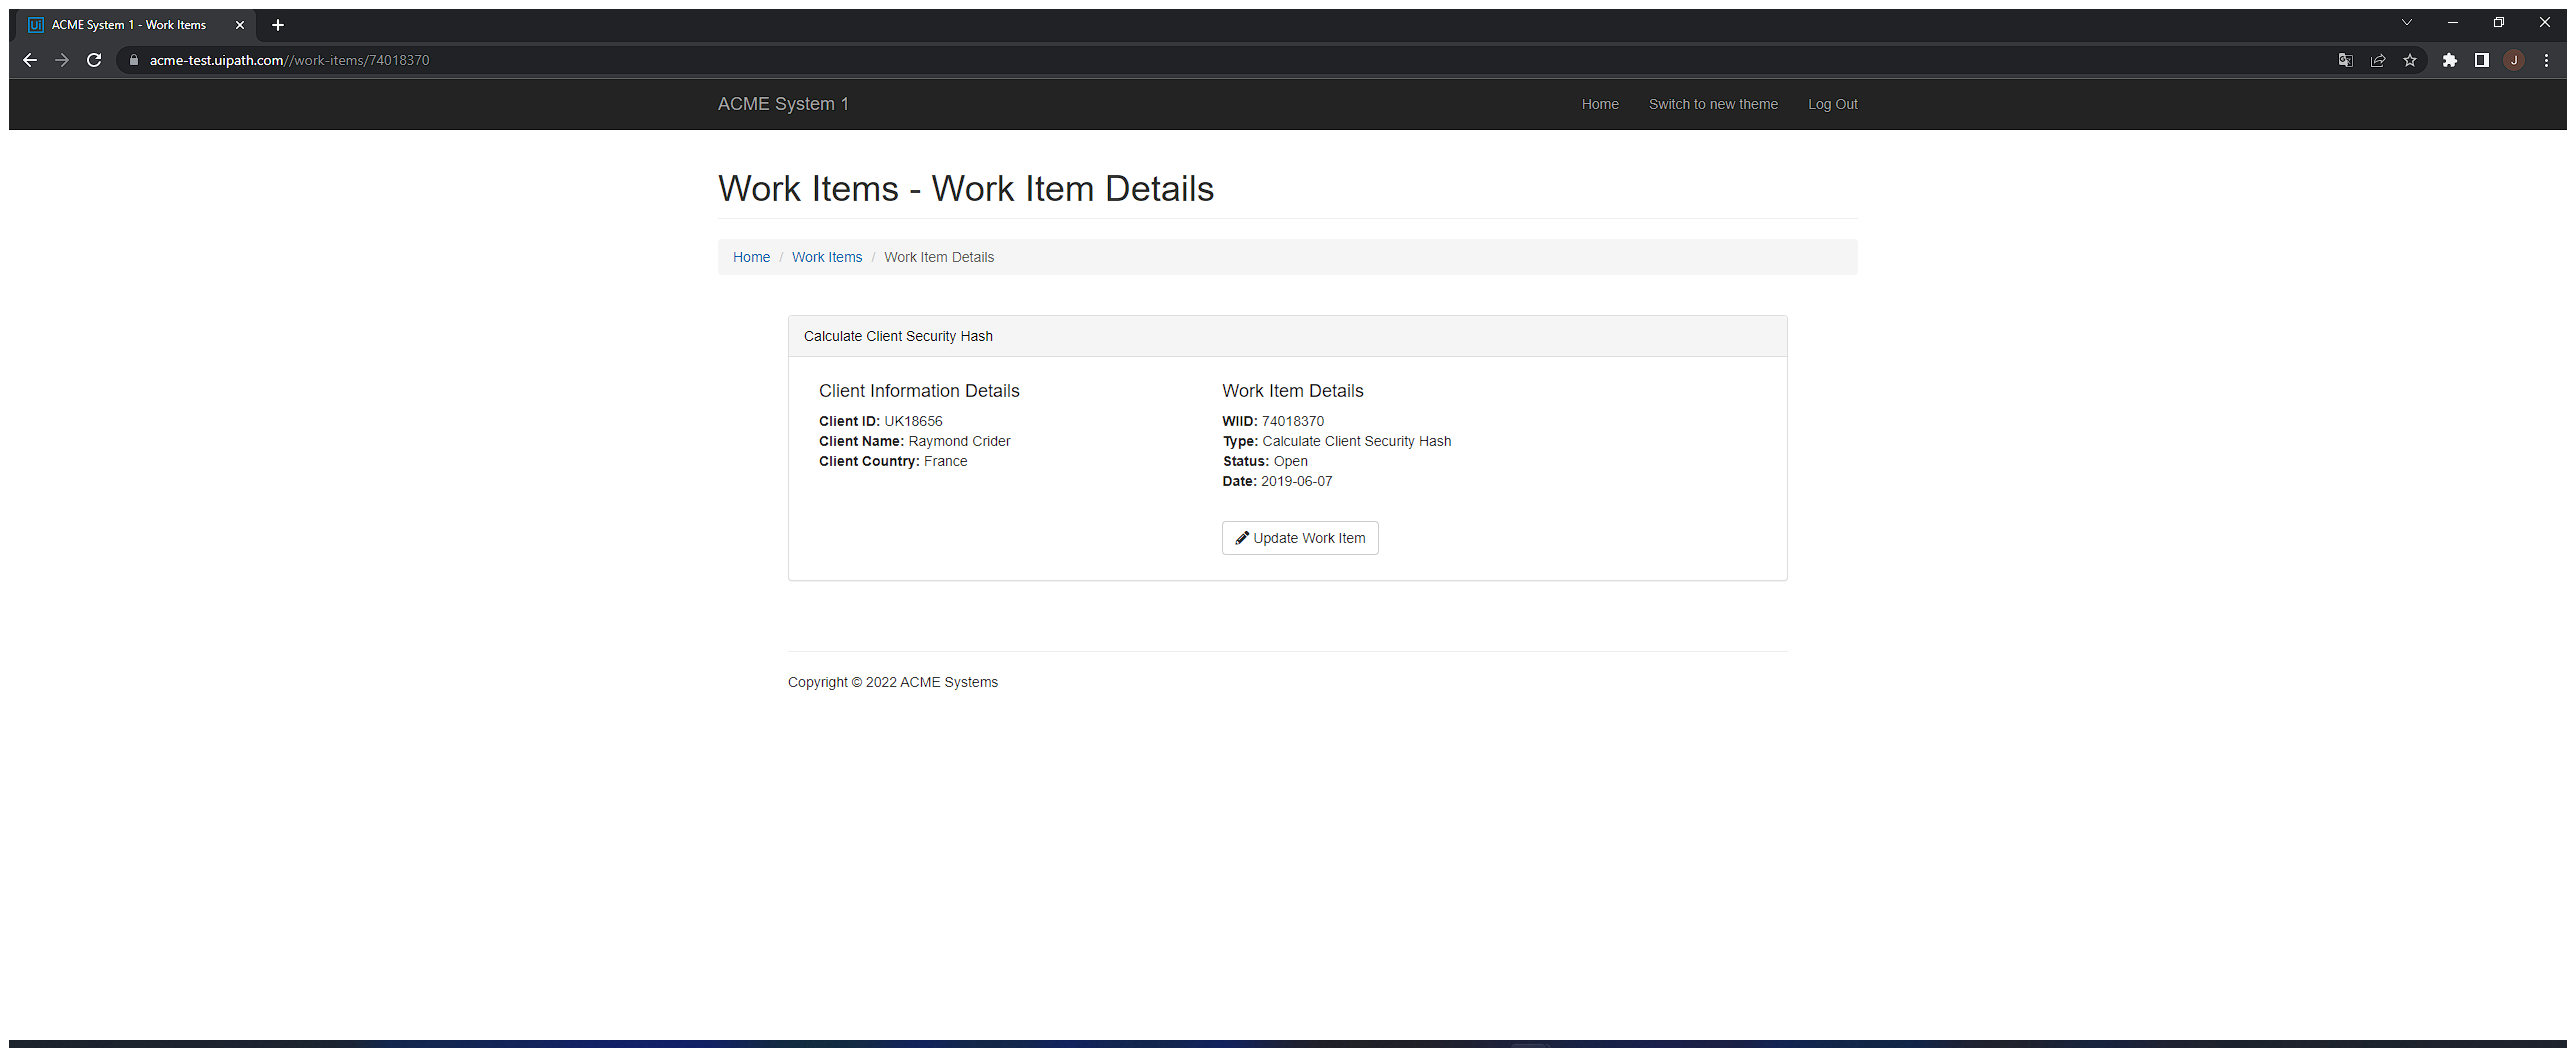
Task: Robotic Enterprise Framework
Workflow: System1_ExtractInformation

Step 1: Use Browser Chrome: ACME System 1 - Work Items in window 'ACME System 1*' (chrome.exe)

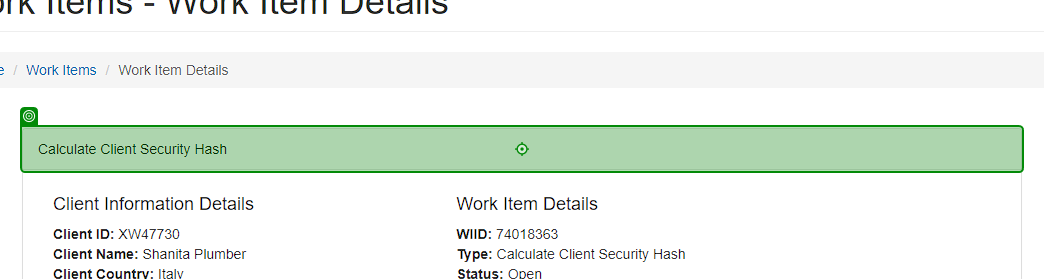
Step 2: click on 'Calculate Client'

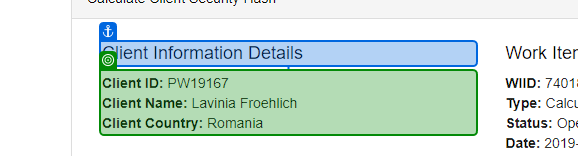
Step 3: get-text from 'Client Information'